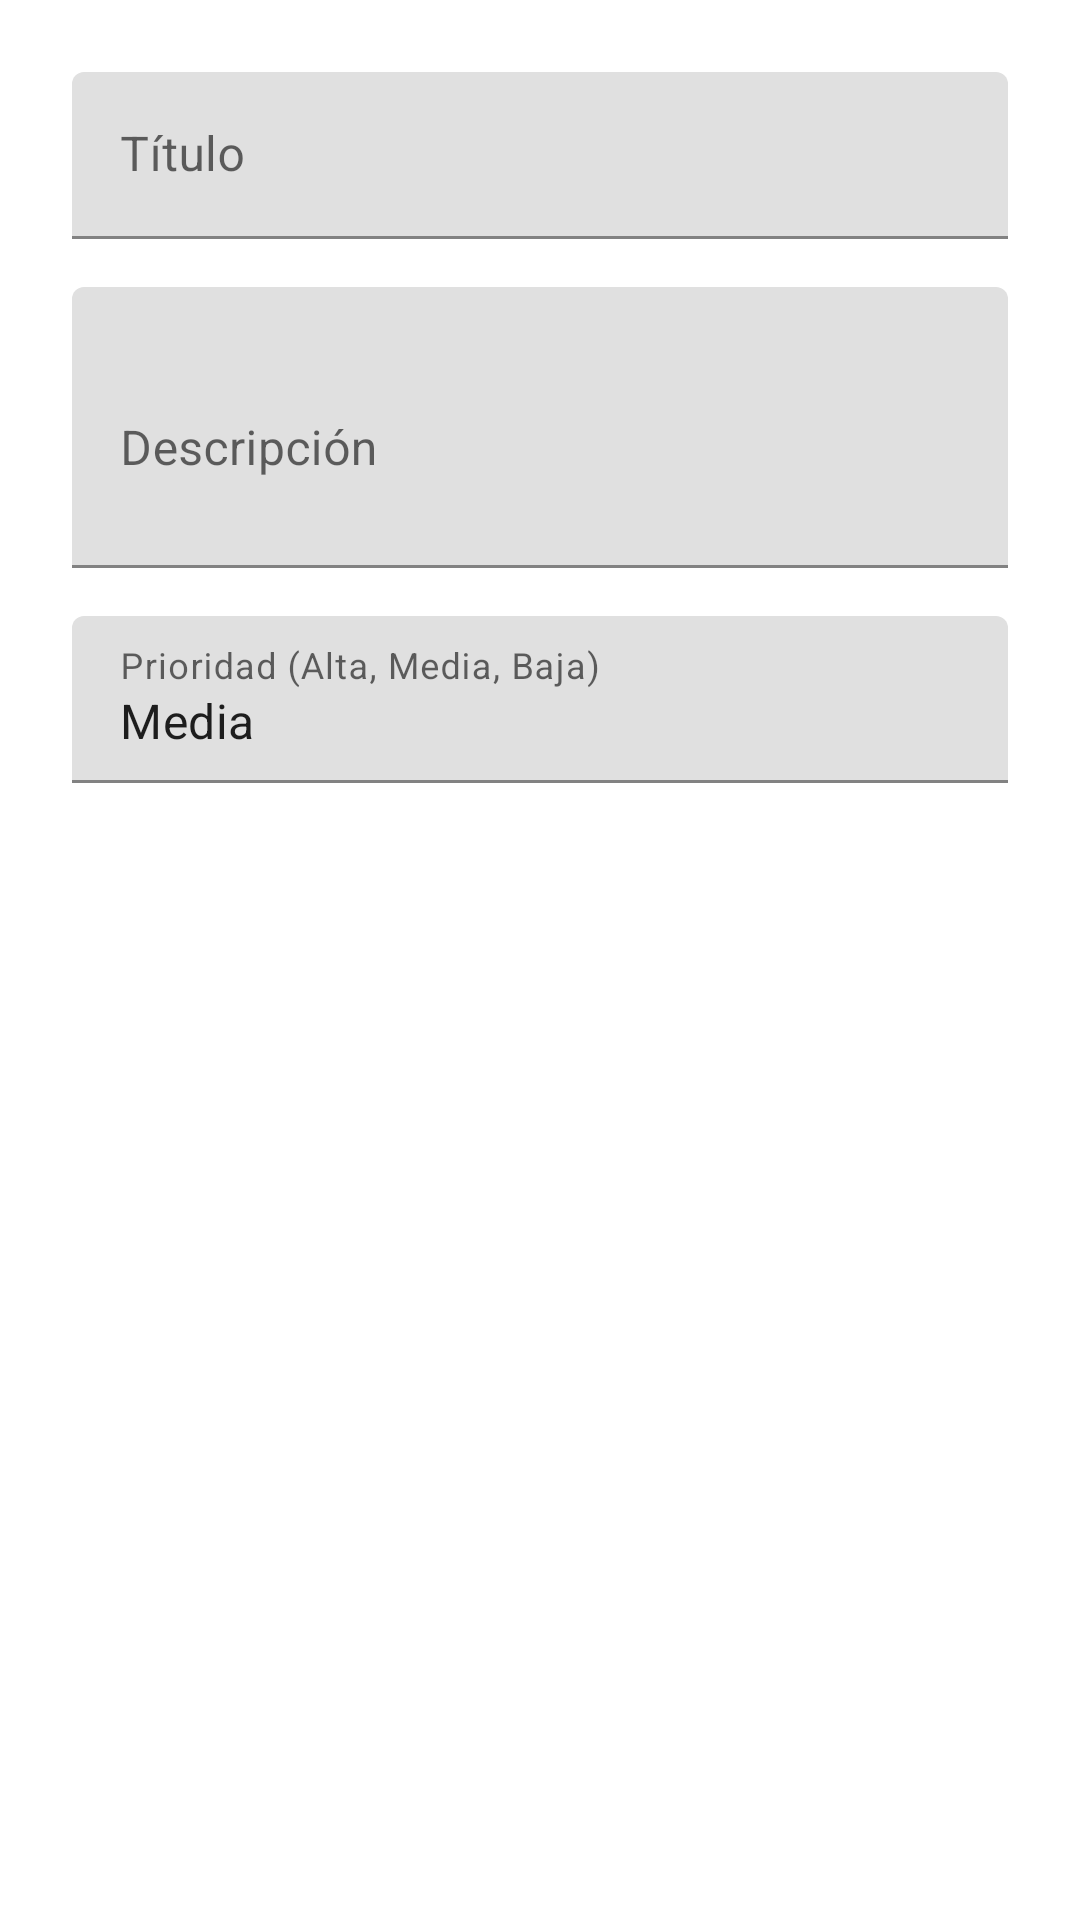

Layout XML and referenced resources for this Android screen:
<!-- AndroidManifest.xml: application theme Theme.Dispositivos -->
<!-- res/layout/dialog_crear_incidencia.xml -->
<?xml version="1.0" encoding="utf-8"?>
<LinearLayout xmlns:android="http://schemas.android.com/apk/res/android"
    android:layout_width="match_parent"
    android:layout_height="wrap_content"
    android:orientation="vertical"
    android:padding="24dp">

    <com.google.android.material.textfield.TextInputLayout
        android:layout_width="match_parent"
        android:layout_height="wrap_content"
        android:layout_marginBottom="16dp"
        android:hint="Título">

        <com.google.android.material.textfield.TextInputEditText
            android:id="@+id/etTitulo"
            android:layout_width="match_parent"
            android:layout_height="wrap_content"
            android:inputType="textCapSentences" />
    </com.google.android.material.textfield.TextInputLayout>

    <com.google.android.material.textfield.TextInputLayout
        android:layout_width="match_parent"
        android:layout_height="wrap_content"
        android:layout_marginBottom="16dp"
        android:hint="Descripción">

        <com.google.android.material.textfield.TextInputEditText
            android:id="@+id/etDescripcion"
            android:layout_width="match_parent"
            android:layout_height="wrap_content"
            android:inputType="textMultiLine|textCapSentences"
            android:lines="3" />
    </com.google.android.material.textfield.TextInputLayout>

    <com.google.android.material.textfield.TextInputLayout
        android:layout_width="match_parent"
        android:layout_height="wrap_content"
        android:hint="Prioridad (Alta, Media, Baja)">

        <com.google.android.material.textfield.TextInputEditText
            android:id="@+id/etPrioridad"
            android:layout_width="match_parent"
            android:layout_height="wrap_content"
            android:text="Media"
            android:inputType="textCapWords" />
    </com.google.android.material.textfield.TextInputLayout>

</LinearLayout>
<!-- resources referenced by this layout -->
<resources>
  <style name="Theme.Dispositivos" parent="Theme.MaterialComponents.DayNight.DarkActionBar">
          
          <item name="colorPrimary">@color/purple_500</item>
          <item name="colorPrimaryVariant">@color/purple_700</item>
          <item name="colorOnPrimary">@color/white</item>
          
          <item name="colorSecondary">@color/teal_200</item>
          <item name="colorSecondaryVariant">@color/teal_700</item>
          <item name="colorOnSecondary">@color/black</item>
          
          <item name="android:statusBarColor">?attr/colorPrimaryVariant</item>
          
      </style>
  <!-- not gathered from this repository: default colours our renderer supplied (Android Studio template values) -->
  <color name="purple_500">#FF6200EE</color>
  <color name="purple_700">#FF3700B3</color>
  <color name="teal_200">#FF03DAC5</color>
  <color name="teal_700">#FF018786</color>
  <color name="black">#FF000000</color>
  <color name="white">#FFFFFFFF</color>
</resources>
